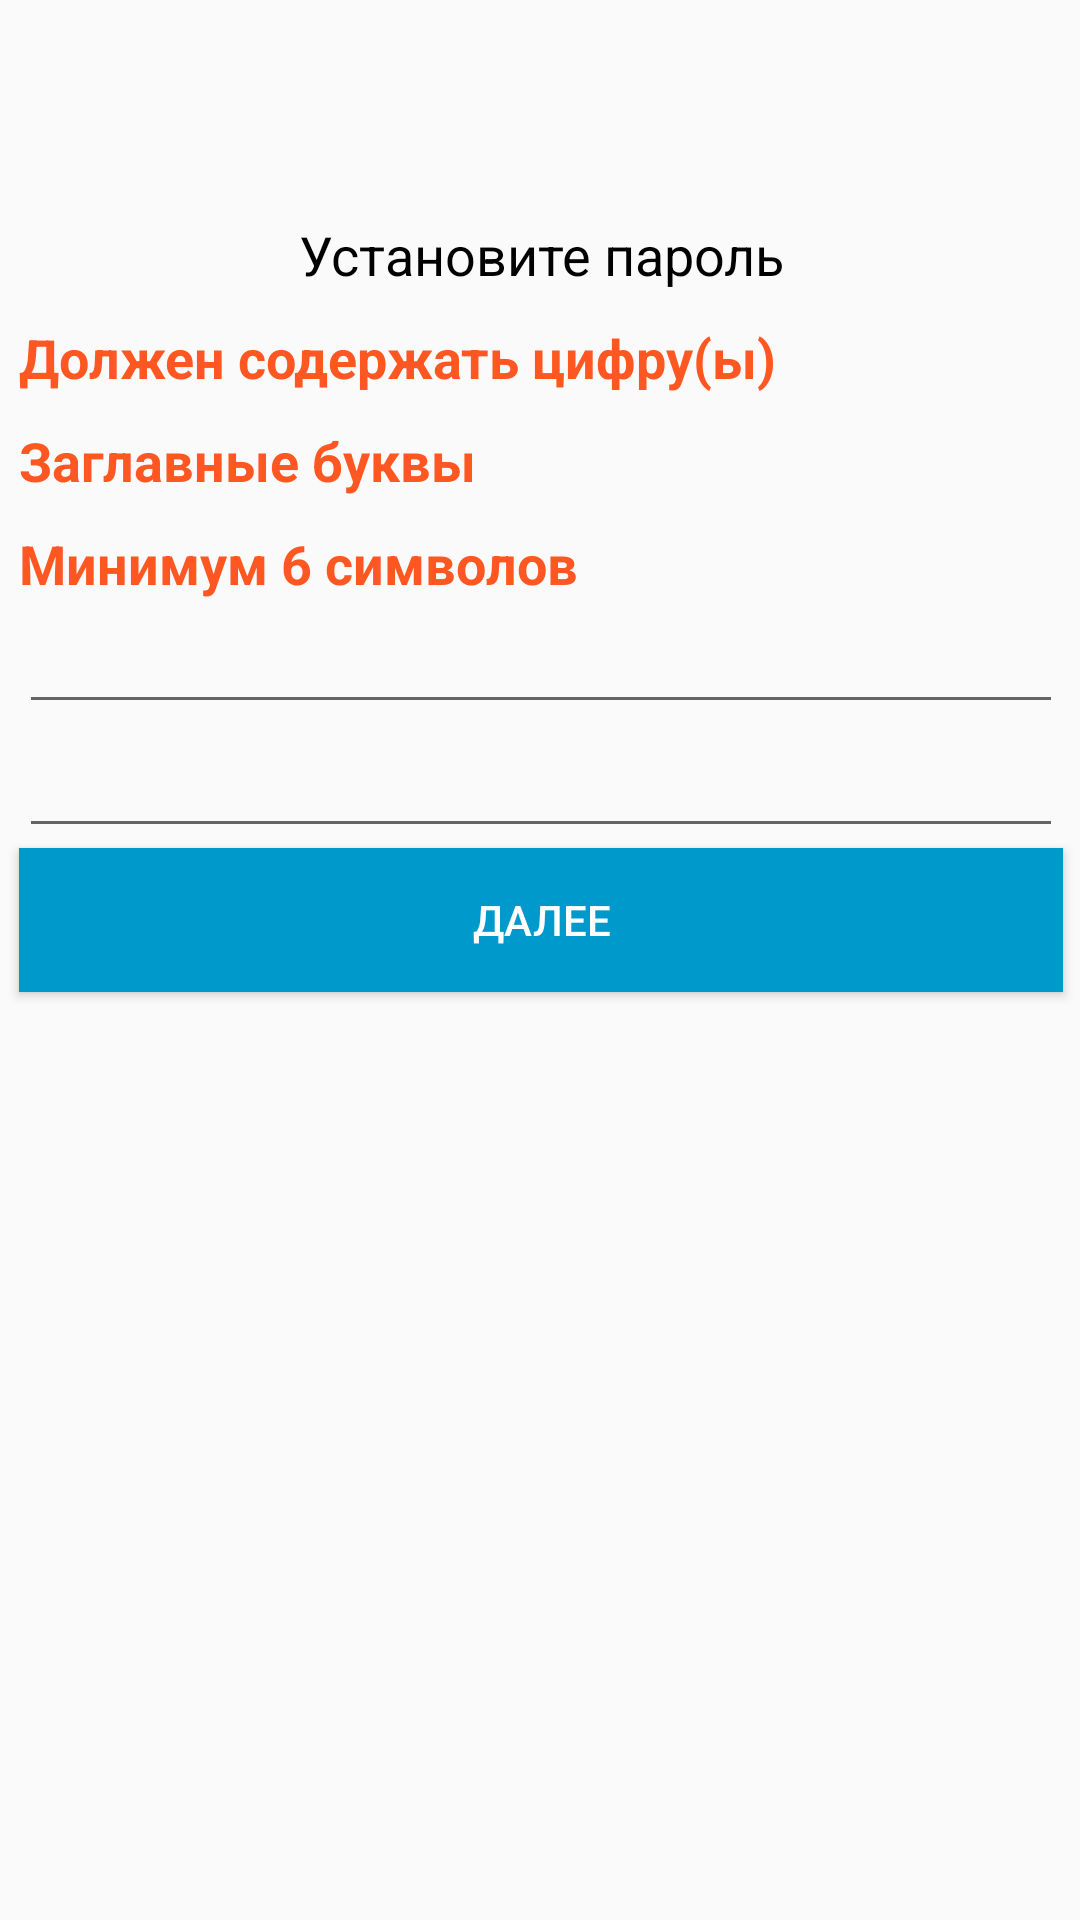

Produce the Android XML layout that renders to this screen, including the resource entries it uses.
<!-- AndroidManifest.xml: application theme AppTheme -->
<!-- res/layout/activity_set_pass.xml -->
<?xml version="1.0" encoding="utf-8"?>
<android.support.constraint.ConstraintLayout xmlns:android="http://schemas.android.com/apk/res/android"
    xmlns:app="http://schemas.android.com/apk/res-auto"
    xmlns:tools="http://schemas.android.com/tools"
    android:layout_width="match_parent"
    android:layout_height="match_parent"
    tools:context="sectool.securenotes.setPass">

    <LinearLayout
        android:id="@+id/linearLayoutSetPass"
        android:layout_width="368dp"
        android:layout_height="293dp"
        android:layout_marginBottom="210dp"
        android:layout_marginEnd="8dp"
        android:layout_marginStart="8dp"
        android:layout_marginTop="8dp"
        android:orientation="vertical"
        app:layout_constraintBottom_toBottomOf="parent"
        app:layout_constraintEnd_toEndOf="parent"
        app:layout_constraintStart_toStartOf="parent"
        app:layout_constraintTop_toTopOf="parent">

        <TextView
            android:id="@+id/textView1"
            android:layout_width="match_parent"
            android:layout_height="wrap_content"
            android:text="@string/txtSetPass2"
            android:textAlignment="center"
            android:textColor="@android:color/black"
            android:textSize="18sp" />

        <TextView
            android:id="@+id/treb3"
            android:layout_width="match_parent"
            android:layout_height="wrap_content"
            android:layout_marginLeft="10dp"
            android:layout_marginTop="10dp"
            android:text="@string/txtMin1Number"
            android:textColor="?attr/colorError"
            android:textSize="18sp"
            android:textStyle="bold" />

        <TextView
            android:id="@+id/treb2"
            android:layout_width="match_parent"
            android:layout_height="wrap_content"
            android:layout_marginLeft="10dp"
            android:layout_marginTop="10dp"
            android:text="@string/txtZaglavBukviy"
            android:textColor="?attr/colorError"
            android:textSize="18sp"
            android:textStyle="bold" />

        <TextView
            android:id="@+id/treb1"
            android:layout_width="match_parent"
            android:layout_height="wrap_content"
            android:layout_marginLeft="10dp"
            android:layout_marginTop="10dp"
            android:text="@string/txtMin6Symbol"
            android:textColor="?attr/colorError"
            android:textSize="18sp"
            android:textStyle="bold" />

        <EditText
            android:id="@+id/pass1"
            android:layout_width="match_parent"
            android:layout_height="wrap_content"
            android:layout_marginLeft="10dp"
            android:layout_marginRight="10dp"
            android:ems="10"
            android:inputType="textPassword"
            android:textColor="@android:color/black"
            android:textColorLink="@android:color/black"
            android:textCursorDrawable="@null" />

        <EditText
            android:id="@+id/pass2"
            android:layout_width="match_parent"
            android:layout_height="wrap_content"
            android:layout_marginLeft="10dp"
            android:layout_marginRight="10dp"
            android:ems="10"
            android:inputType="textPassword"
            android:textColor="@android:color/black"
            android:textColorLink="@android:color/black"
            android:textCursorDrawable="@null" />

        <Button
            android:id="@+id/btnSetPass"
            android:layout_width="match_parent"
            android:layout_height="wrap_content"
            android:layout_marginLeft="10dp"
            android:layout_marginRight="10dp"
            android:background="@android:color/holo_blue_dark"
            android:onClick="setPassClick"
            android:text="@string/txtNext"
            android:textColor="@android:color/background_light" />

    </LinearLayout>
</android.support.constraint.ConstraintLayout>
<!-- resources referenced by this layout -->
<resources>
  <string name="txtMin1Number">Должен содержать цифру(ы)</string>
  <string name="txtMin6Symbol">Минимум 6 символов</string>
  <string name="txtNext">Далее</string>
  <string name="txtSetPass2">Установите пароль</string>
  <string name="txtZaglavBukviy">Заглавные буквы</string>
  <style name="AppTheme" parent="Theme.AppCompat.Light.DarkActionBar">
          
          <item name="colorPrimary">@android:color/holo_blue_dark</item>
          <item name="colorPrimaryDark">@color/colorPrimaryDark</item>
          <item name="colorAccent">@android:color/black</item>
      </style>
  <color name="colorPrimaryDark">#303F9F</color>
</resources>
